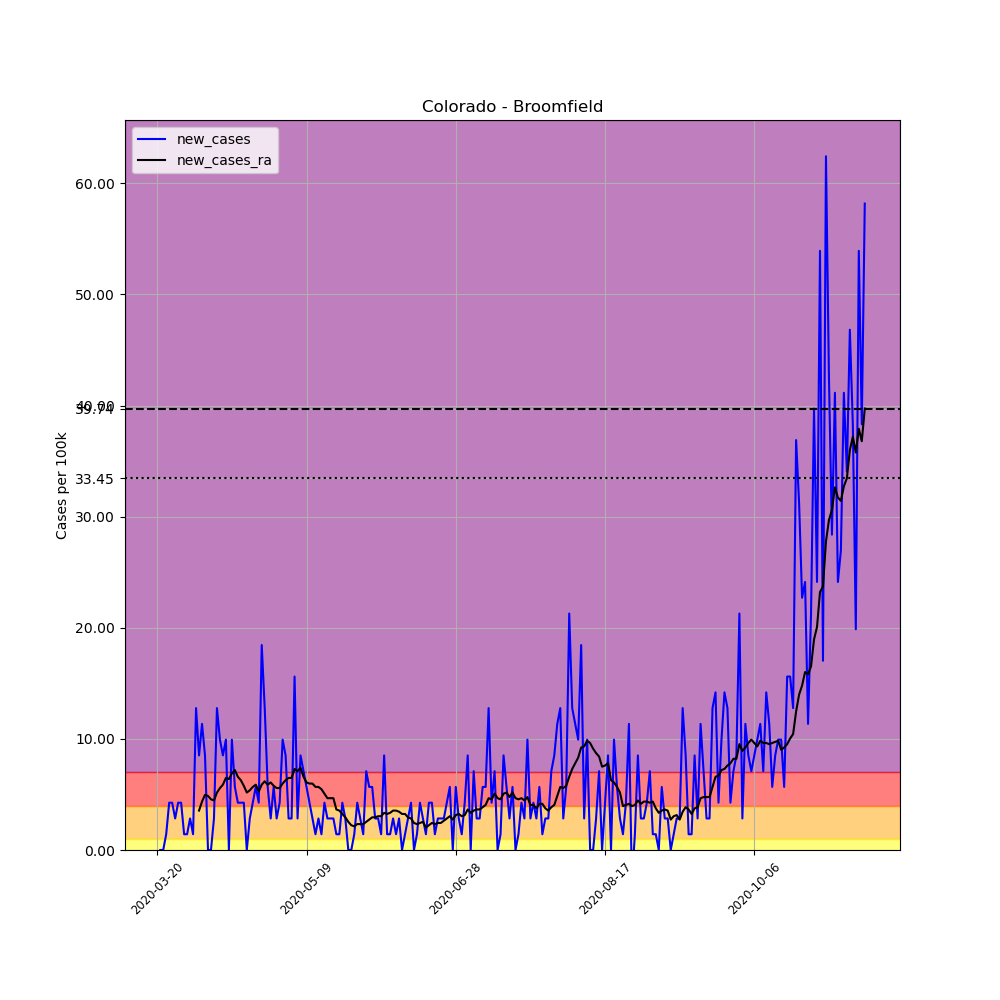

Values plotted in this chart, from the file beside it:
, date, county, state, fips, cases, deaths, COUNTY, STNAME, CTYNAME, POPESTIMATE2019, per_100k, new_cases, new_cases_ra
186199, 2020-03-20, Broomfield, Colorado, 8014, 1, 0, 14, Colorado, Broomfield, 70465, 1.419, , 
186200, 2020-03-21, Broomfield, Colorado, 8014, 1, 0, 14, Colorado, Broomfield, 70465, 1.419, 0.0, 
186201, 2020-03-22, Broomfield, Colorado, 8014, 1, 0, 14, Colorado, Broomfield, 70465, 1.419, 0.0, 
186202, 2020-03-23, Broomfield, Colorado, 8014, 2, 0, 14, Colorado, Broomfield, 70465, 2.838, 1.419, 
186203, 2020-03-24, Broomfield, Colorado, 8014, 5, 0, 14, Colorado, Broomfield, 70465, 7.096, 4.257, 
186204, 2020-03-25, Broomfield, Colorado, 8014, 8, 0, 14, Colorado, Broomfield, 70465, 11.35, 4.257, 
186205, 2020-03-26, Broomfield, Colorado, 8014, 10, 0, 14, Colorado, Broomfield, 70465, 14.19, 2.838, 
186206, 2020-03-27, Broomfield, Colorado, 8014, 13, 0, 14, Colorado, Broomfield, 70465, 18.45, 4.257, 
186207, 2020-03-28, Broomfield, Colorado, 8014, 16, 0, 14, Colorado, Broomfield, 70465, 22.71, 4.257, 
186208, 2020-03-29, Broomfield, Colorado, 8014, 17, 0, 14, Colorado, Broomfield, 70465, 24.13, 1.419, 
186209, 2020-03-30, Broomfield, Colorado, 8014, 18, 0, 14, Colorado, Broomfield, 70465, 25.54, 1.419, 
186210, 2020-03-31, Broomfield, Colorado, 8014, 20, 1, 14, Colorado, Broomfield, 70465, 28.38, 2.838, 
186211, 2020-04-01, Broomfield, Colorado, 8014, 21, 2, 14, Colorado, Broomfield, 70465, 29.8, 1.419, 
186212, 2020-04-02, Broomfield, Colorado, 8014, 30, 2, 14, Colorado, Broomfield, 70465, 42.57, 12.77, 
186213, 2020-04-03, Broomfield, Colorado, 8014, 36, 2, 14, Colorado, Broomfield, 70465, 51.09, 8.515, 3.548
186214, 2020-04-04, Broomfield, Colorado, 8014, 44, 2, 14, Colorado, Broomfield, 70465, 62.44, 11.35, 4.359
186215, 2020-04-05, Broomfield, Colorado, 8014, 50, 2, 14, Colorado, Broomfield, 70465, 70.96, 8.515, 4.967
186216, 2020-04-06, Broomfield, Colorado, 8014, 50, 2, 14, Colorado, Broomfield, 70465, 70.96, 0.0, 4.866
186217, 2020-04-07, Broomfield, Colorado, 8014, 50, 2, 14, Colorado, Broomfield, 70465, 70.96, 0.0, 4.562
186218, 2020-04-08, Broomfield, Colorado, 8014, 52, 2, 14, Colorado, Broomfield, 70465, 73.8, 2.838, 4.46
186219, 2020-04-09, Broomfield, Colorado, 8014, 61, 2, 14, Colorado, Broomfield, 70465, 86.57, 12.77, 5.17
186220, 2020-04-10, Broomfield, Colorado, 8014, 68, 2, 14, Colorado, Broomfield, 70465, 96.5, 9.934, 5.575
186221, 2020-04-11, Broomfield, Colorado, 8014, 74, 2, 14, Colorado, Broomfield, 70465, 105, 8.515, 5.879
186222, 2020-04-12, Broomfield, Colorado, 8014, 81, 2, 14, Colorado, Broomfield, 70465, 115, 9.934, 6.488
186223, 2020-04-13, Broomfield, Colorado, 8014, 81, 2, 14, Colorado, Broomfield, 70465, 115, 0.0, 6.386
186224, 2020-04-14, Broomfield, Colorado, 8014, 88, 2, 14, Colorado, Broomfield, 70465, 124.9, 9.934, 6.893
186225, 2020-04-15, Broomfield, Colorado, 8014, 92, 2, 14, Colorado, Broomfield, 70465, 130.6, 5.677, 7.197
186226, 2020-04-16, Broomfield, Colorado, 8014, 95, 2, 14, Colorado, Broomfield, 70465, 134.8, 4.257, 6.589
186227, 2020-04-17, Broomfield, Colorado, 8014, 98, 2, 14, Colorado, Broomfield, 70465, 139.1, 4.257, 6.285
186228, 2020-04-18, Broomfield, Colorado, 8014, 101, 2, 14, Colorado, Broomfield, 70465, 143.3, 4.257, 5.778
186229, 2020-04-19, Broomfield, Colorado, 8014, 101, 2, 14, Colorado, Broomfield, 70465, 143.3, 0.0, 5.17
186230, 2020-04-20, Broomfield, Colorado, 8014, 103, 2, 14, Colorado, Broomfield, 70465, 146.2, 2.838, 5.372
186231, 2020-04-21, Broomfield, Colorado, 8014, 106, 2, 14, Colorado, Broomfield, 70465, 150.4, 4.257, 5.677
186232, 2020-04-22, Broomfield, Colorado, 8014, 110, 3, 14, Colorado, Broomfield, 70465, 156.1, 5.677, 5.879
186233, 2020-04-23, Broomfield, Colorado, 8014, 113, 4, 14, Colorado, Broomfield, 70465, 160.4, 4.257, 5.271
186234, 2020-04-24, Broomfield, Colorado, 8014, 126, 5, 14, Colorado, Broomfield, 70465, 178.8, 18.45, 5.879
186235, 2020-04-25, Broomfield, Colorado, 8014, 135, 5, 14, Colorado, Broomfield, 70465, 191.6, 12.77, 6.183
186236, 2020-04-26, Broomfield, Colorado, 8014, 139, 5, 14, Colorado, Broomfield, 70465, 197.3, 5.677, 5.879
186237, 2020-04-27, Broomfield, Colorado, 8014, 141, 5, 14, Colorado, Broomfield, 70465, 200.1, 2.838, 6.082
186238, 2020-04-28, Broomfield, Colorado, 8014, 145, 9, 14, Colorado, Broomfield, 70465, 205.8, 5.677, 5.778
186239, 2020-04-29, Broomfield, Colorado, 8014, 147, 9, 14, Colorado, Broomfield, 70465, 208.6, 2.838, 5.575
186240, 2020-04-30, Broomfield, Colorado, 8014, 150, 9, 14, Colorado, Broomfield, 70465, 212.9, 4.257, 5.575
186241, 2020-05-01, Broomfield, Colorado, 8014, 157, 11, 14, Colorado, Broomfield, 70465, 222.8, 9.934, 5.981
186242, 2020-05-02, Broomfield, Colorado, 8014, 163, 12, 14, Colorado, Broomfield, 70465, 231.3, 8.515, 6.285
186243, 2020-05-03, Broomfield, Colorado, 8014, 165, 12, 14, Colorado, Broomfield, 70465, 234.2, 2.838, 6.488
186244, 2020-05-04, Broomfield, Colorado, 8014, 167, 12, 14, Colorado, Broomfield, 70465, 237, 2.838, 6.488
186245, 2020-05-05, Broomfield, Colorado, 8014, 178, 16, 14, Colorado, Broomfield, 70465, 252.6, 15.61, 7.298
186246, 2020-05-06, Broomfield, Colorado, 8014, 180, 16, 14, Colorado, Broomfield, 70465, 255.4, 2.838, 7.096
186247, 2020-05-07, Broomfield, Colorado, 8014, 186, 16, 14, Colorado, Broomfield, 70465, 264, 8.515, 7.4
186248, 2020-05-08, Broomfield, Colorado, 8014, 191, 16, 14, Colorado, Broomfield, 70465, 271.1, 7.096, 6.589
186249, 2020-05-09, Broomfield, Colorado, 8014, 195, 17, 14, Colorado, Broomfield, 70465, 276.7, 5.677, 6.082
186250, 2020-05-10, Broomfield, Colorado, 8014, 198, 17, 14, Colorado, Broomfield, 70465, 281, 4.257, 5.981
186251, 2020-05-11, Broomfield, Colorado, 8014, 200, 17, 14, Colorado, Broomfield, 70465, 283.8, 2.838, 5.981
186252, 2020-05-12, Broomfield, Colorado, 8014, 201, 20, 14, Colorado, Broomfield, 70465, 285.2, 1.419, 5.677
186253, 2020-05-13, Broomfield, Colorado, 8014, 203, 20, 14, Colorado, Broomfield, 70465, 288.1, 2.838, 5.677
186254, 2020-05-14, Broomfield, Colorado, 8014, 204, 22, 14, Colorado, Broomfield, 70465, 289.5, 1.419, 5.474
186255, 2020-05-15, Broomfield, Colorado, 8014, 207, 22, 14, Colorado, Broomfield, 70465, 293.8, 4.257, 5.068
186256, 2020-05-16, Broomfield, Colorado, 8014, 209, 22, 14, Colorado, Broomfield, 70465, 296.6, 2.838, 4.663
186257, 2020-05-17, Broomfield, Colorado, 8014, 211, 22, 14, Colorado, Broomfield, 70465, 299.4, 2.838, 4.663
186258, 2020-05-18, Broomfield, Colorado, 8014, 213, 22, 14, Colorado, Broomfield, 70465, 302.3, 2.838, 4.663
... 178 more rows
